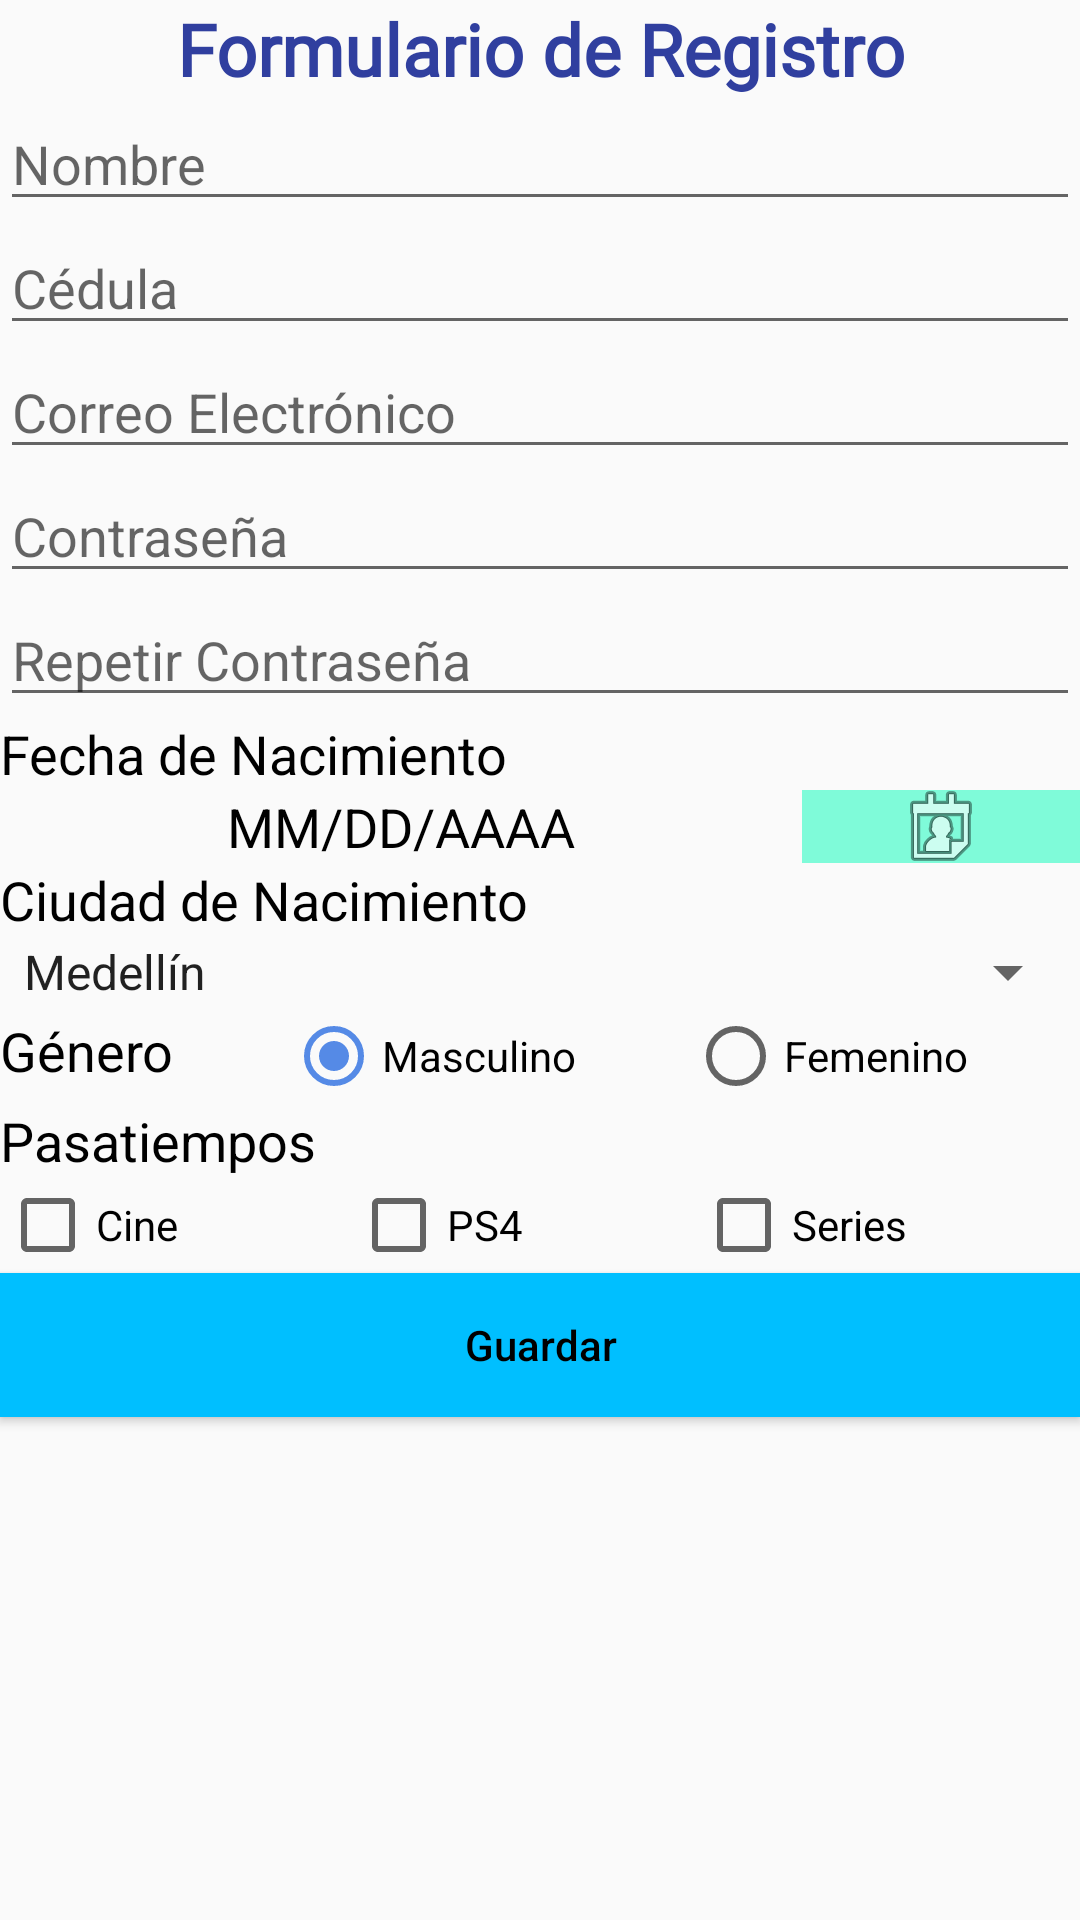

Here is an Android app screen rendered from its layout file. Give the layout XML and the strings, colors and styles it references.
<!-- AndroidManifest.xml: application theme AppTheme -->
<!-- res/layout/activity_main.xml -->
<?xml version="1.0" encoding="utf-8"?>
<ScrollView xmlns:android="http://schemas.android.com/apk/res/android"
    xmlns:app="http://schemas.android.com/apk/res-auto"
    xmlns:tools="http://schemas.android.com/tools"
    android:layout_width="match_parent"
    android:layout_height="match_parent"
    android:layout_margin="8dp">


    <LinearLayout
        android:layout_width="match_parent"
        android:layout_height="wrap_content"
        android:orientation="vertical"
        tools:context=".MainActivity">

        <TextView
            android:id="@+id/textView_titulo"
            android:layout_width="match_parent"
            android:layout_height="wrap_content"
            android:fontFamily="@font/aclonica"
            android:text="@string/Titulo"
            android:textAlignment="center"
            android:textColor="@color/colorPrimaryDark"
            android:textSize="24sp"
            android:textStyle="bold" />

        <EditText
            android:id="@+id/editText_Nombre"
            android:layout_width="match_parent"
            android:layout_height="wrap_content"
            android:ems="10"
            android:hint="@string/Nombre"
            android:inputType="textPersonName"
            tools:ignore="Autofill" />

        <EditText
            android:id="@+id/editTextNumber_cedula"
            android:layout_width="match_parent"
            android:layout_height="wrap_content"
            android:ems="10"
            android:hint="@string/cedula"
            android:inputType="number"
            tools:ignore="Autofill" />

        <EditText
            android:id="@+id/editText_Correo"
            android:layout_width="match_parent"
            android:layout_height="wrap_content"
            android:ems="10"
            android:hint="@string/correo_electronico"
            android:inputType="textEmailAddress"
            tools:ignore="Autofill" />

        <EditText
            android:id="@+id/editTextPass_contrasena"
            android:layout_width="match_parent"
            android:layout_height="wrap_content"
            android:ems="10"
            android:hint="@string/contrasena"
            android:inputType="textPassword"
            tools:ignore="Autofill" />

        <EditText
            android:id="@+id/editTextPass_repcontrsena"
            android:layout_width="match_parent"
            android:layout_height="wrap_content"
            android:ems="10"
            android:hint="@string/repetir_contrasena"
            android:inputType="textPassword"
            tools:ignore="Autofill" />

        <TextView
            android:id="@+id/tView_birthdate"
            android:layout_width="match_parent"
            android:layout_height="wrap_content"
            android:layout_weight="1"
            android:text="@string/birthdate"
            android:textColor="@color/black"
            android:textSize="18sp" />

        <LinearLayout
            android:layout_width="match_parent"
            android:layout_height="match_parent"
            android:orientation="horizontal">

            <TextView
                android:id="@+id/tView_fecha_nacimiento"
                android:layout_width="wrap_content"
                android:layout_height="wrap_content"
                android:layout_gravity="center_vertical"
                android:layout_weight="1"
                android:gravity="center_horizontal"
                android:text="@string/fecha_nacimiento"
                android:textAlignment="gravity"
                android:textColor="@color/black"
                android:textSize="18sp" />

            <ImageButton
                android:id="@+id/imgBtn_calendario"
                android:layout_width="wrap_content"
                android:layout_height="match_parent"
                android:layout_weight="0.4"
                android:background="@color/miColor"
                app:srcCompat="@android:drawable/ic_menu_my_calendar" />

        </LinearLayout>

        <TextView
            android:id="@+id/tView_ciudad_nacimiento"
            android:layout_width="match_parent"
            android:layout_height="wrap_content"
            android:text="@string/ciudad"
            android:textColor="@color/black"
            android:textSize="18sp" />

        <Spinner
            android:id="@+id/spnr_ciudad_nacimiento"
            android:layout_width="match_parent"
            android:layout_height="wrap_content"
            android:entries="@array/lista_ciudades" />

        <RadioGroup
            android:layout_width="match_parent"
            android:layout_height="wrap_content"
            android:orientation="horizontal">

            <TextView
                android:id="@+id/tView_genero"
                android:layout_width="wrap_content"
                android:layout_height="wrap_content"
                android:layout_weight="1"
                android:text="@string/genero"
                android:textColor="@color/black"
                android:textSize="18sp" />

            <RadioButton
                android:id="@+id/rB_masculino"
                android:layout_width="wrap_content"
                android:layout_height="wrap_content"
                android:layout_weight="1"
                android:checked="true"
                android:text="@string/masculino" />

            <RadioButton
                android:id="@+id/rB_femenino"
                android:layout_width="wrap_content"
                android:layout_height="wrap_content"
                android:layout_weight="1"
                android:text="@string/femenino" />
        </RadioGroup>

        <TextView
            android:id="@+id/tView_pasatiempos"
            android:layout_width="match_parent"
            android:layout_height="wrap_content"
            android:text="@string/pasatiempos"
            android:textColor="@color/black"
            android:textSize="18sp" />

        <LinearLayout
            android:layout_width="match_parent"
            android:layout_height="wrap_content"
            android:orientation="horizontal">

            <CheckBox
                android:id="@+id/chB_cine"
                android:layout_width="wrap_content"
                android:layout_height="wrap_content"
                android:layout_weight="1"
                android:text="@string/cine" />

            <CheckBox
                android:id="@+id/chB_ps4"
                android:layout_width="wrap_content"
                android:layout_height="wrap_content"
                android:layout_weight="1"
                android:text="@string/ps4" />

            <CheckBox
                android:id="@+id/chB_series"
                android:layout_width="wrap_content"
                android:layout_height="wrap_content"
                android:layout_weight="1"
                android:text="@string/series" />
        </LinearLayout>

        <Button
            android:id="@+id/btn_guardar"
            android:layout_width="match_parent"
            android:layout_height="wrap_content"
            android:background="@color/deepskyblue"
            android:text="@string/guardar"
            android:textAllCaps="false"
            android:textColor="@color/black" />

        <TextView
            android:id="@+id/tview_resultado"
            android:layout_width="match_parent"
            android:layout_height="wrap_content"
            android:textColor="@color/firebrick"
            android:textSize="18sp" />

    </LinearLayout>
</ScrollView>
<!-- resources referenced by this layout -->
<resources>
  <string-array name="lista_ciudades">
          <item>Medellín</item>
          <item>Barranquilla</item>
          <item>Bogotá</item>
          <item>Cali</item>
      </string-array>
  <item name="black" type="color">#000000</item>
  <color name="colorPrimaryDark">#303F9F</color>
  <item name="deepskyblue" type="color">#00bfff</item>
  <item name="firebrick" type="color">#b22222</item>
  <color name="miColor">#7FFBD9</color>
  <string name="Nombre">Nombre</string>
  <string name="Titulo">Formulario de Registro</string>
  <string name="birthdate">Fecha de Nacimiento</string>
  <string name="cedula">Cédula</string>
  <string name="cine">Cine</string>
  <string name="ciudad">Ciudad de Nacimiento</string>
  <string name="contrasena">Contraseña</string>
  <string name="correo_electronico">Correo Electrónico</string>
  <string name="fecha_nacimiento">MM/DD/AAAA</string>
  <string name="femenino">Femenino</string>
  <string name="genero">Género</string>
  <string name="guardar">Guardar</string>
  <string name="masculino">Masculino</string>
  <string name="pasatiempos">Pasatiempos</string>
  <string name="ps4">PS4</string>
  <string name="repetir_contrasena">Repetir Contraseña</string>
  <string name="series">Series</string>
  <style name="AppTheme" parent="Theme.AppCompat.Light.DarkActionBar">
          
          <item name="colorPrimary">@color/miColor</item>
          <item name="colorPrimaryDark">@color/darkseagreen</item>
          <item name="colorAccent">@color/colorAccent</item>
      </style>
  <item name="darkseagreen" type="color">#8fbc8f</item>
  <color name="colorAccent">#558AE6</color>
</resources>
